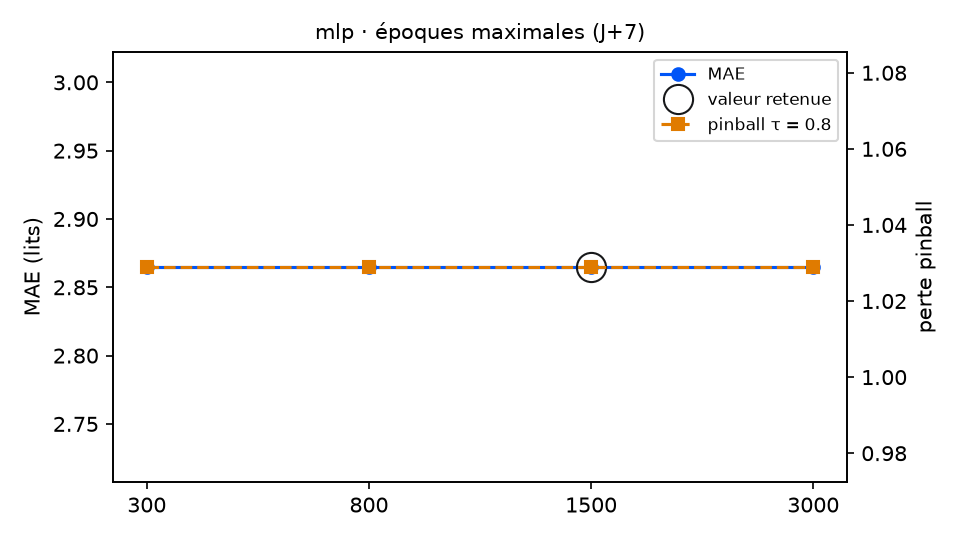

Source data for this figure (header and first rows):
variante; MAE; RMSE; biais; pinball τ=0.8; couverture 90 %; temps (s); DM p (pinball τ=0.8); p Holm; DM p (MAE); vs choix retenu
epoques = 300; 2.865; 3.51; -0.323; 1.029; 85.3; 0.8; ; ; ; identique
epoques = 800; 2.865; 3.51; -0.323; 1.029; 85.3; 0.7; ; ; ; identique
epoques = 1500 (retenu); 2.865; 3.51; -0.323; 1.029; 85.3; 0.7; ; ; ; — choix retenu
epoques = 3000; 2.865; 3.51; -0.323; 1.029; 85.3; 0.8; ; ; ; identique
